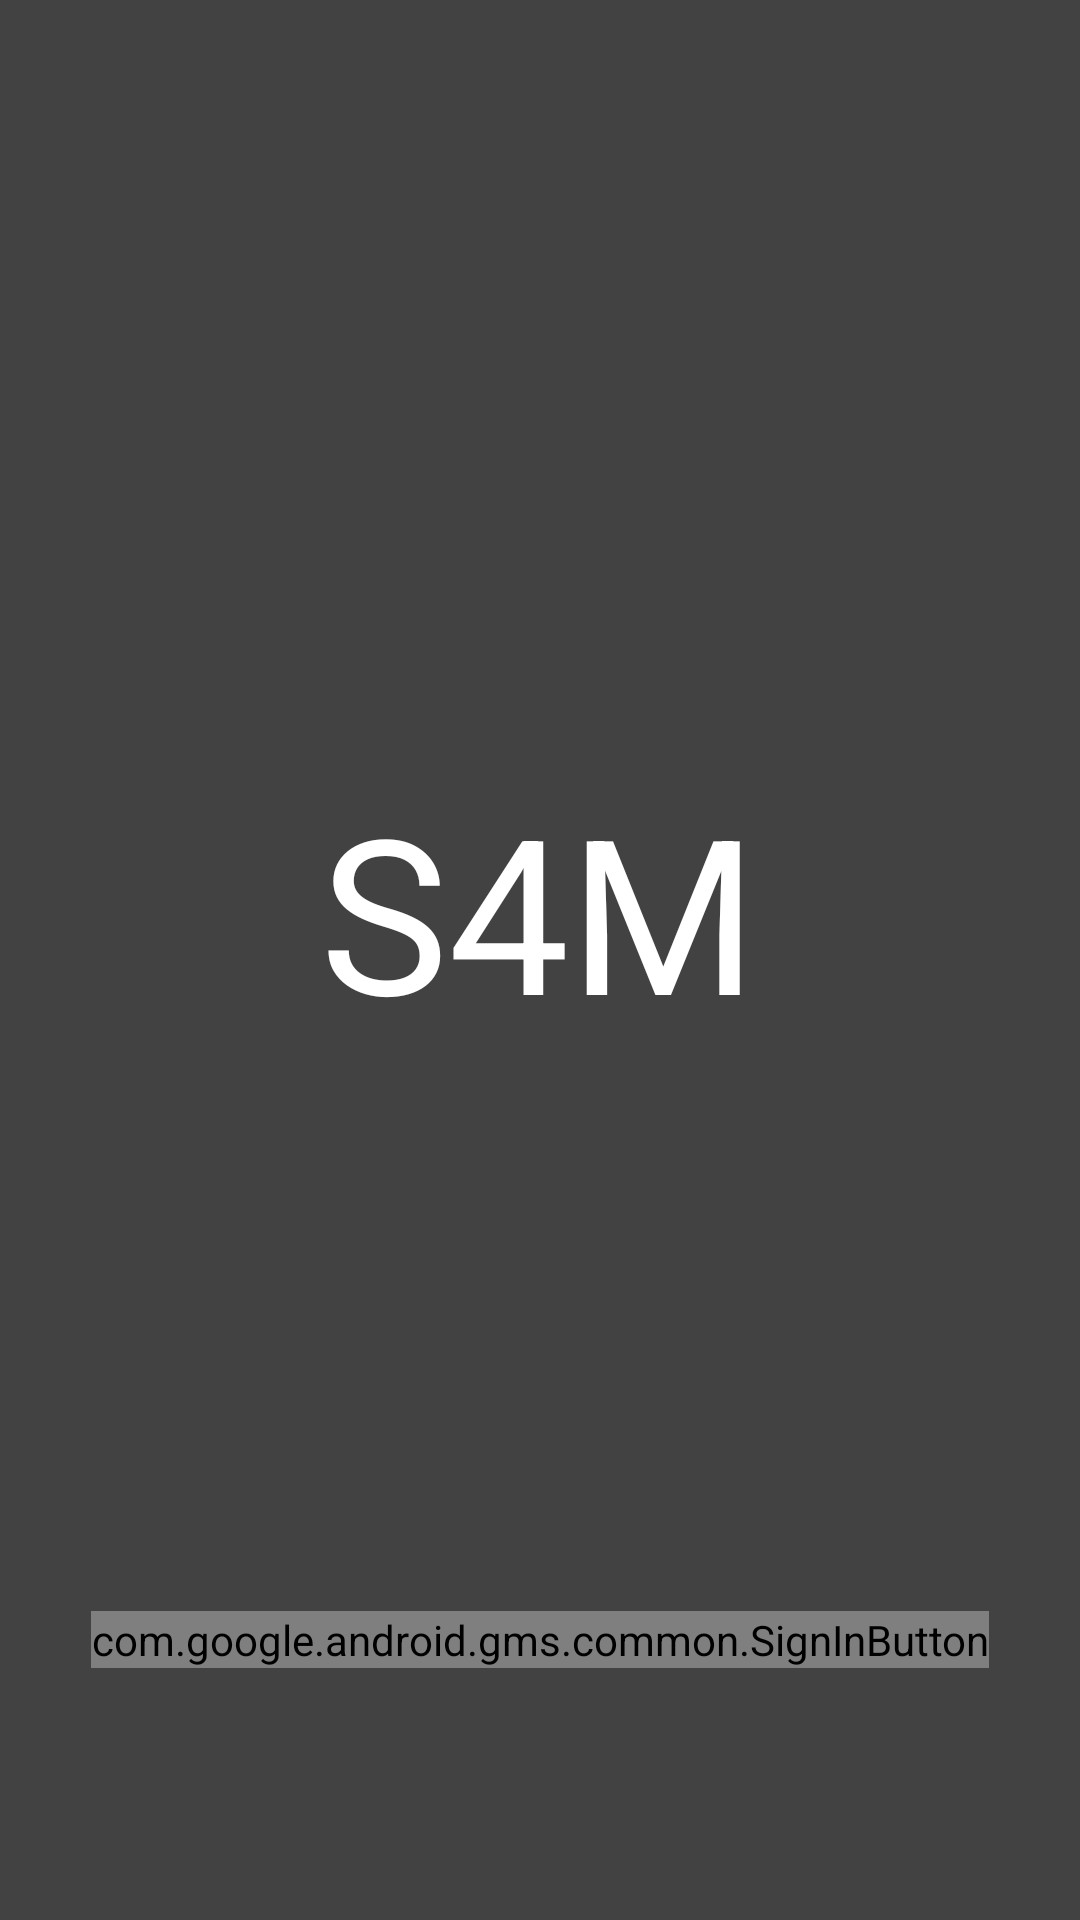

Reconstruct the res/layout file that produces this screen, plus the resources it refers to.
<!-- AndroidManifest.xml: application theme AppTheme -->
<!-- res/layout/activity_loginactivity.xml -->
<?xml version="1.0" encoding="utf-8"?>
<androidx.constraintlayout.widget.ConstraintLayout xmlns:android="http://schemas.android.com/apk/res/android"
    xmlns:app="http://schemas.android.com/apk/res-auto"
    xmlns:tools="http://schemas.android.com/tools"
    android:background="@color/cardview_dark_background"
    android:id="@+id/main_layout"
    android:layout_width="match_parent"
    android:layout_height="match_parent"
    tools:context=".Loginactivity">

    <com.google.android.gms.common.SignInButton
        android:layout_width="wrap_content"
        android:layout_height="wrap_content"
        android:id="@+id/gsign"
        app:layout_constraintBottom_toBottomOf="parent"
        app:layout_constraintEnd_toEndOf="parent"
        app:layout_constraintStart_toStartOf="parent"
        app:layout_constraintTop_toTopOf="parent"
        app:layout_constraintVertical_bias="0.865" />


    <TextView
        android:layout_width="wrap_content"
        android:layout_height="wrap_content"
        android:text="S4M"
        android:textColor="#fff"
        android:textSize="72sp"
        app:layout_constraintBottom_toTopOf="@+id/gsign"
        app:layout_constraintEnd_toEndOf="parent"
        app:layout_constraintHorizontal_bias="0.498"
        app:layout_constraintStart_toStartOf="parent"
        app:layout_constraintTop_toTopOf="parent"
        app:layout_constraintVertical_bias="0.579" />


</androidx.constraintlayout.widget.ConstraintLayout>
<!-- resources referenced by this layout -->
<resources>
  <style name="AppTheme" parent="Theme.MaterialComponents.Light.NoActionBar">
          
          <item name="colorControlNormal">#000</item>
          <item name="windowNoTitle">true</item>
          <item name="windowActionBar">false</item>
          <item name="colorPrimary">@color/colorPrimary</item>
          <item name="colorPrimaryDark">@color/colorPrimaryDark</item>
          <item name="colorAccent">@color/colorAccent</item>
      </style>
  <!-- not gathered from this repository: default colours our renderer supplied (Android Studio template values) -->
  <color name="colorPrimary">#FF6200EE</color>
  <color name="colorPrimaryDark">#FF3700B3</color>
  <color name="colorAccent">#FF03DAC5</color>
</resources>
